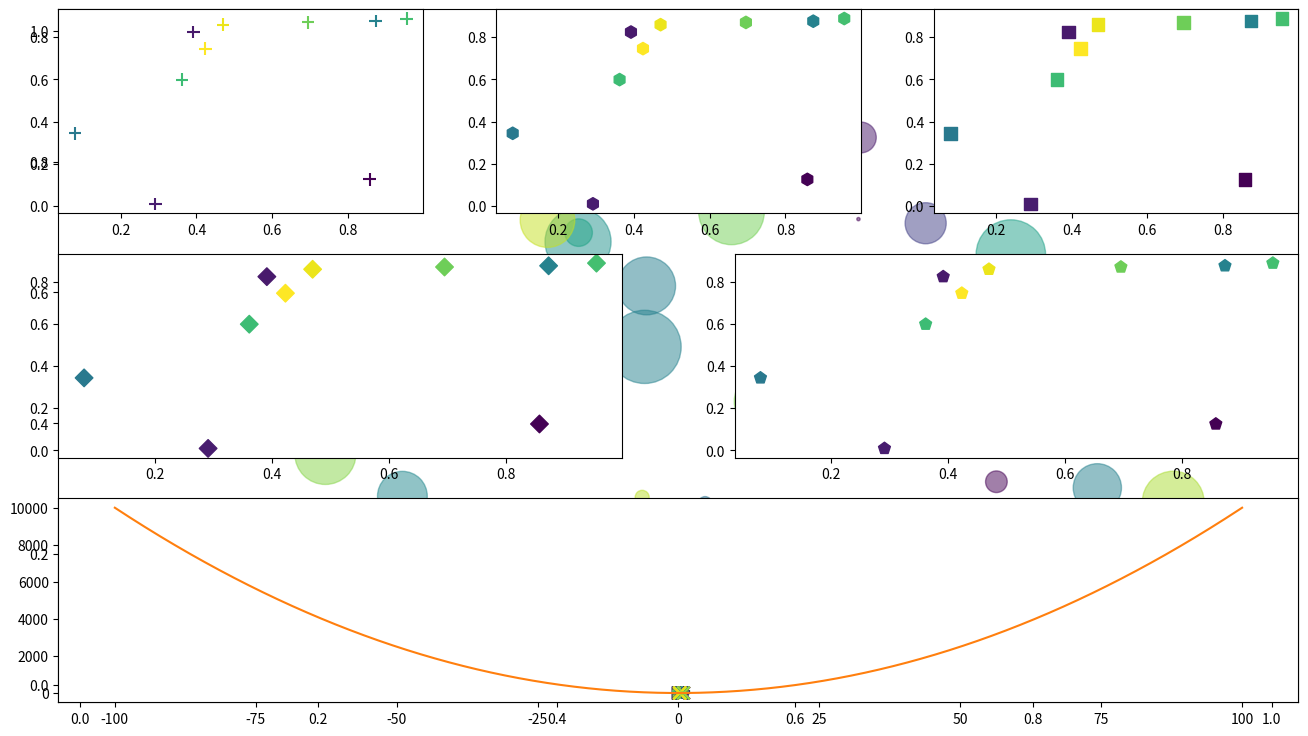

Write the Python code that produced this figure. (Note: this script raises an exception after producing the figure.)
# Importamos las librerías

import scipy
from scipy import stats
import pandas as pd
import numpy as np
from matplotlib import pyplot as plt
from matplotlib import pylab 

# Gráficos inline y Tamaño adecuado
%matplotlib inline
pylab.rcParams['figure.figsize'] = 16,9

N = 50
x = np.random.rand(N)
y = np.random.rand(N)
colors = np.random.rand(N)
max_radius = 30
areas = np.pi * (max_radius * np.random.rand(N))**2 

plt.scatter(x, y, s=areas, c=colors, alpha=0.5)

x = np.random.rand(10)
y = np.random.rand(10)
colors = np.random.rand(10)

plt.subplot(323)
plt.scatter(x, y, s=80, c=colors, marker='D') # Diamante

plt.subplot(324)
plt.scatter(x, y, s=80, c=colors, marker='p') # Pentágono

plt.subplot(331)
plt.scatter(x, y, s=80, c=colors, marker='+') # Cruz

plt.subplot(332)
plt.scatter(x, y, s=80, c=colors, marker='h') # Hexágono

plt.subplot(333)
plt.scatter(x, y, s=80, c=colors, marker='s') # Cuadrado

plt.subplot(313)
plt.scatter(x, y, s=80, c=colors, marker='*') # Estrella


x = np.random.rand(10)
y = np.random.rand(10)
colors = np.random.rand(10)

plt.scatter(x, y, s=80, c=colors, marker=">") # Triángulo que apunta a la derecha

x = np.random.rand(10)
y = np.random.rand(10)
colors = np.random.rand(10)

plt.scatter(x, y, s=80, c=colors, marker='<') # Triángulo que apunta a la derecha

x = np.random.rand(10)
y = np.random.rand(10)
colors = np.random.rand(10)

plt.scatter(x, y, s=80, c=colors, marker='*')

x = np.random.rand(10)
y = np.random.rand(10)
colors = np.random.rand(10)

plt.scatter(x, y, s=80, c=colors, marker='+')

x = np.random.rand(10)
y = np.random.rand(10)
colors = np.random.rand(10)

plt.scatter(x, y, s=80, c=colors, marker='x')

x = np.random.rand(10)
y = np.random.rand(10)
plt.plot(x,y)

def x_square(x):
    return x**2

x = np.linspace(-100,100,10000)
y = x_square(x)
plt.plot(x,y)

datos = pd.DataFrame.from_csv('dataset_tutorial.csv') 

datos.columns.values

datos['Notas']

notas = np.array(datos['Notas'])

# Más información sobre DataFrames http://pandas.pydata.org/pandas-docs/stable/dsintro.html

plt.hist(notas)



size = len(notas)
mean = notas.mean()
var = notas.var()

x = np.linspace(2,7,size)
norm = scipy.stats.norm.pdf(x,mean,var)
plt.hist(np.array(datos['Notas']), bins = 10, normed = 0)
plt.plot(x,norm, lw = 2)


x = np.linspace(2,7,size)
norm = scipy.stats.norm.pdf(x,mean,0.59)
plt.hist(np.array(datos['Notas']), bins = 10, normed = 1)
plt.plot(x,norm, lw = 2)




loc, scale = 10, 5.8
theta, k = 6, 2
c = 2

laplace_values = np.random.laplace(loc, scale, 10000)
x = np.linspace(0.1,60,10000)

lap = scipy.stats.laplace.pdf(x,loc,scale)
lapc = c*scipy.stats.laplace.pdf(x,loc,scale)
gam = scipy.stats.gamma.pdf(x,2,k,theta)

gamma_generada = []
for i in laplace_values:
    uniform_value = np.random.uniform(0,c*(scipy.stats.laplace.pdf(i,loc,scale)))
    if(uniform_value <= scipy.stats.gamma.pdf(i,2,k,theta)):
        gamma_generada.append(i)

plt.hist(gamma_generada, bins = 60, normed = 1, color = 'purple', label = 'Generated Gamma')
plt.legend()

plt.hist(gamma_generada, bins = 60, normed = 1, color = 'purple', label = 'Generated Gamma')
plt.plot(x,lap, color = 'red', label = 'Laplace')
plt.plot(x,gam, color = 'blue', label = 'Gamma')
plt.plot(x,lapc, color = 'green', label = 'C times Laplace')
plt.xlabel('Valor x')
plt.ylabel('Probabilidad de x')
plt.xlim((0,60))
plt.title('Grafico 1')
plt.legend()







